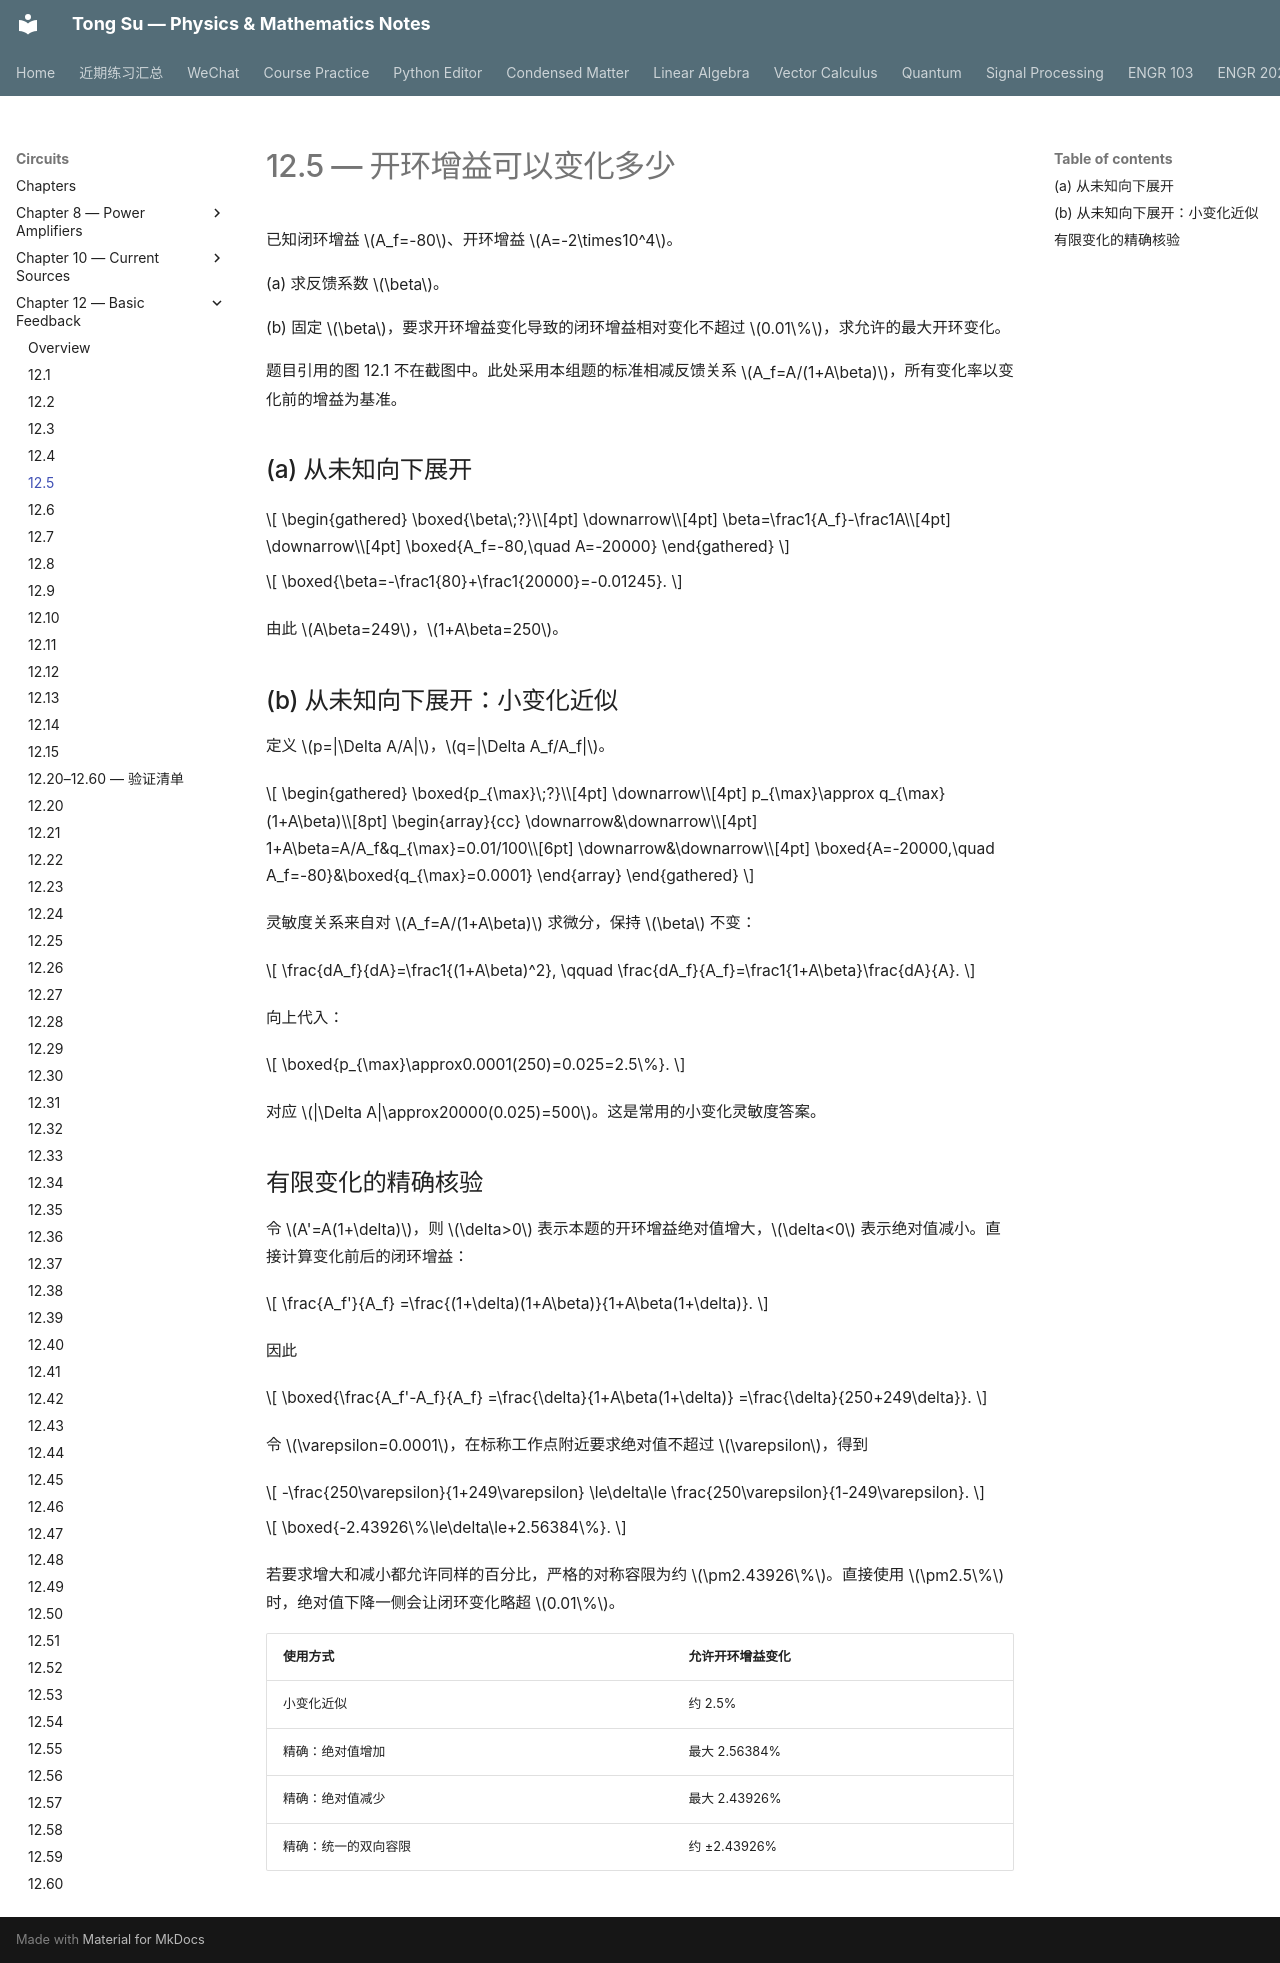

repository: OutisNemosseus/zhihu-physics-notes · page: circuits/basic-feedback/12-5/index.html · generator: mkdocs

# 12.5 — 开环增益可以变化多少

已知闭环增益 $A_f=-80$、开环增益 $A=-2\times10^4$。

(a) 求反馈系数 $\beta$。

(b) 固定 $\beta$，要求开环增益变化导致的闭环增益相对变化不超过 $0.01\%$，求允许的最大开环变化。

题目引用的图 12.1 不在截图中。此处采用本组题的标准相减反馈关系 $A_f=A/(1+A\beta)$，所有变化率以变化前的增益为基准。

## (a) 从未知向下展开

$$
\begin{gathered}
\boxed{\beta\;?}\\[4pt]
\downarrow\\[4pt]
\beta=\frac1{A_f}-\frac1A\\[4pt]
\downarrow\\[4pt]
\boxed{A_f=-80,\quad A=-20000}
\end{gathered}
$$

$$
\boxed{\beta=-\frac1{80}+\frac1{20000}=-0.01245}.
$$

由此 $A\beta=249$，$1+A\beta=250$。

## (b) 从未知向下展开：小变化近似

定义 $p=|\Delta A/A|$，$q=|\Delta A_f/A_f|$。

$$
\begin{gathered}
\boxed{p_{\max}\;?}\\[4pt]
\downarrow\\[4pt]
p_{\max}\approx q_{\max}(1+A\beta)\\[8pt]
\begin{array}{cc}
\downarrow&\downarrow\\[4pt]
1+A\beta=A/A_f&q_{\max}=0.01/100\\[6pt]
\downarrow&\downarrow\\[4pt]
\boxed{A=-20000,\quad A_f=-80}&\boxed{q_{\max}=0.0001}
\end{array}
\end{gathered}
$$

灵敏度关系来自对 $A_f=A/(1+A\beta)$ 求微分，保持 $\beta$ 不变：

$$
\frac{dA_f}{dA}=\frac1{(1+A\beta)^2},
\qquad
\frac{dA_f}{A_f}=\frac1{1+A\beta}\frac{dA}{A}.
$$

向上代入：

$$
\boxed{p_{\max}\approx0.0001(250)=0.025=2.5\%}.
$$

对应 $|\Delta A|\approx20000(0.025)=500$。这是常用的小变化灵敏度答案。

## 有限变化的精确核验

令 $A'=A(1+\delta)$，则 $\delta>0$ 表示本题的开环增益绝对值增大，$\delta<0$ 表示绝对值减小。直接计算变化前后的闭环增益：

$$
\frac{A_f'}{A_f}
=\frac{(1+\delta)(1+A\beta)}{1+A\beta(1+\delta)}.
$$

因此

$$
\boxed{\frac{A_f'-A_f}{A_f}
=\frac{\delta}{1+A\beta(1+\delta)}
=\frac{\delta}{250+249\delta}}.
$$

令 $\varepsilon=0.0001$，在标称工作点附近要求绝对值不超过 $\varepsilon$，得到

$$
-\frac{250\varepsilon}{1+249\varepsilon}
\le\delta\le
\frac{250\varepsilon}{1-249\varepsilon}.
$$

$$
\boxed{-2.43926\%\le\delta\le+2.56384\%}.
$$

若要求增大和减小都允许同样的百分比，严格的对称容限为约 $\pm2.43926\%$。直接使用 $\pm2.5\%$ 时，绝对值下降一侧会让闭环变化略超 $0.01\%$。

| 使用方式 | 允许开环增益变化 |
|---|---|
| 小变化近似 | 约 2.5% |
| 精确：绝对值增加 | 最大 2.56384% |
| 精确：绝对值减少 | 最大 2.43926% |
| 精确：统一的双向容限 | 约 ±2.43926% |
